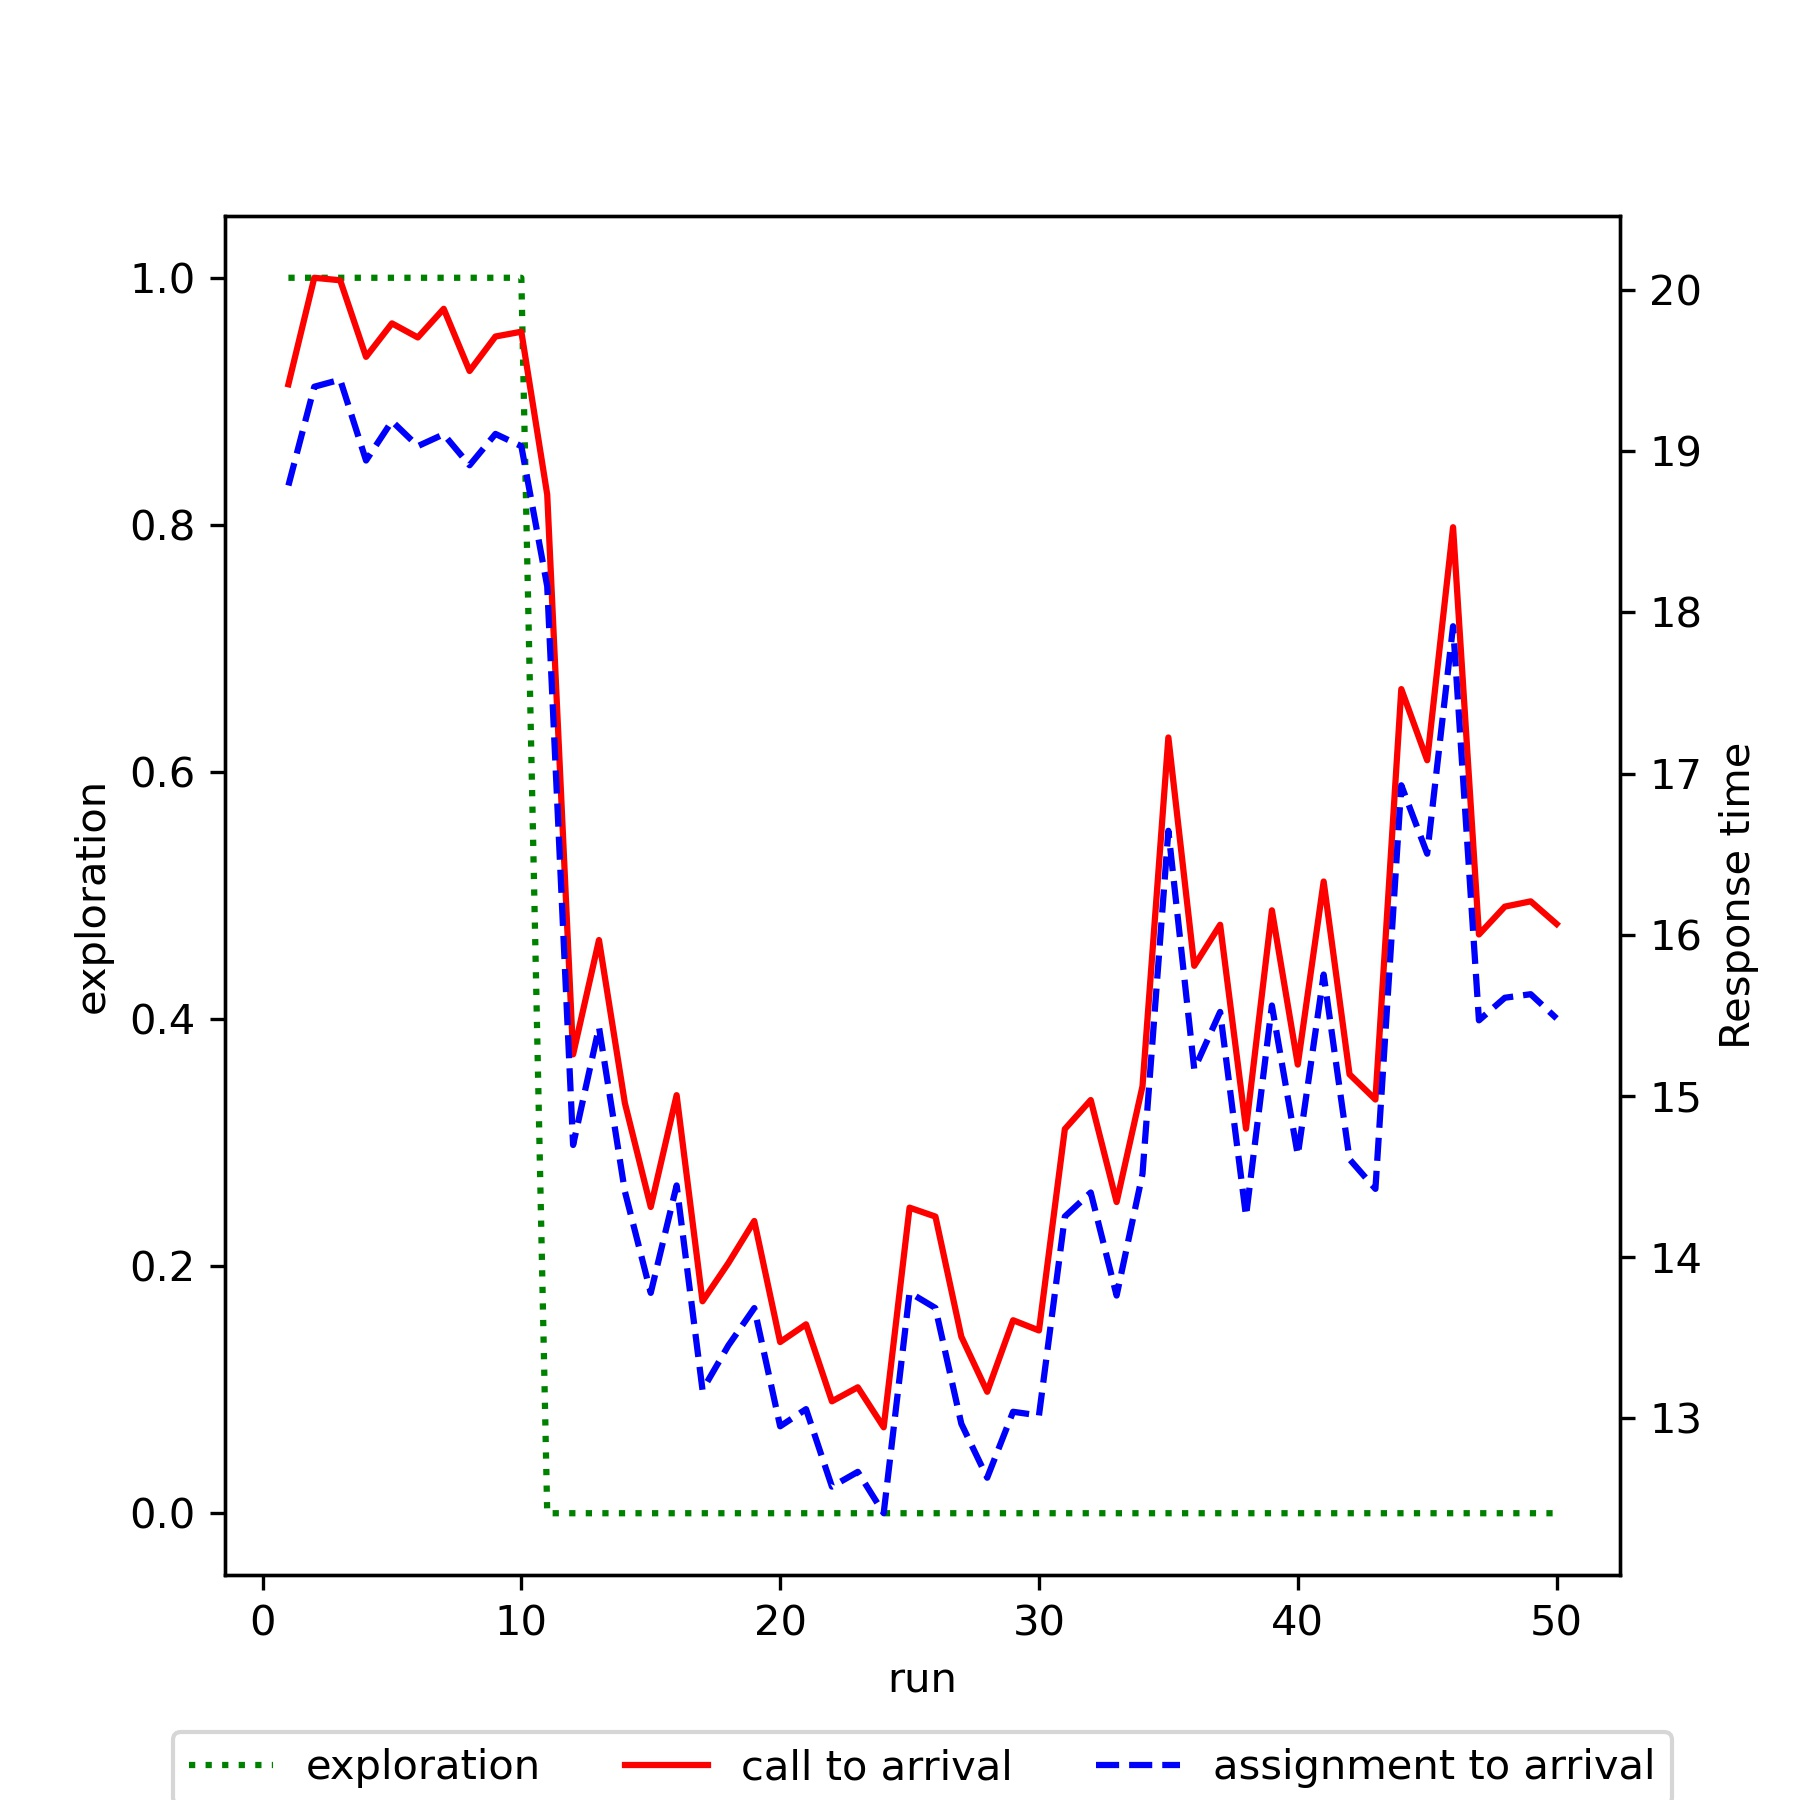

Data behind this chart, as committed beside it:
run, exploration, mean_call_to_arrival, mean_assignment_to_arrival
1, 1.0, 19.42, 18.79
2, 1.0, 20.08, 19.4
3, 1.0, 20.06, 19.44
4, 1.0, 19.59, 18.94
5, 1.0, 19.79, 19.19
6, 1.0, 19.71, 19.03
7, 1.0, 19.88, 19.11
8, 1.0, 19.5, 18.91
9, 1.0, 19.71, 19.11
10, 1.0, 19.74, 19.03
11, 0.0, 18.73, 18.16
12, 0.0, 15.26, 14.7
13, 0.0, 15.97, 15.43
14, 0.0, 14.96, 14.41
15, 0.0, 14.31, 13.78
16, 0.0, 15.01, 14.45
17, 0.0, 13.73, 13.18
18, 0.0, 13.96, 13.45
19, 0.0, 14.22, 13.68
20, 0.0, 13.47, 12.95
21, 0.0, 13.58, 13.06
22, 0.0, 13.11, 12.58
23, 0.0, 13.19, 12.67
24, 0.0, 12.94, 12.41
25, 0.0, 14.31, 13.78
26, 0.0, 14.25, 13.68
27, 0.0, 13.51, 12.97
28, 0.0, 13.17, 12.63
29, 0.0, 13.61, 13.04
30, 0.0, 13.55, 13.02
31, 0.0, 14.79, 14.25
32, 0.0, 14.97, 14.4
33, 0.0, 14.34, 13.76
34, 0.0, 15.06, 14.52
35, 0.0, 17.22, 16.65
36, 0.0, 15.81, 15.17
37, 0.0, 16.06, 15.52
38, 0.0, 14.8, 14.25
39, 0.0, 16.15, 15.56
40, 0.0, 15.2, 14.63
41, 0.0, 16.33, 15.75
42, 0.0, 15.13, 14.61
43, 0.0, 14.98, 14.42
44, 0.0, 17.52, 16.93
45, 0.0, 17.08, 16.5
46, 0.0, 18.53, 17.91
47, 0.0, 16, 15.47
48, 0.0, 16.17, 15.61
49, 0.0, 16.21, 15.63
50, 0.0, 16.07, 15.48
